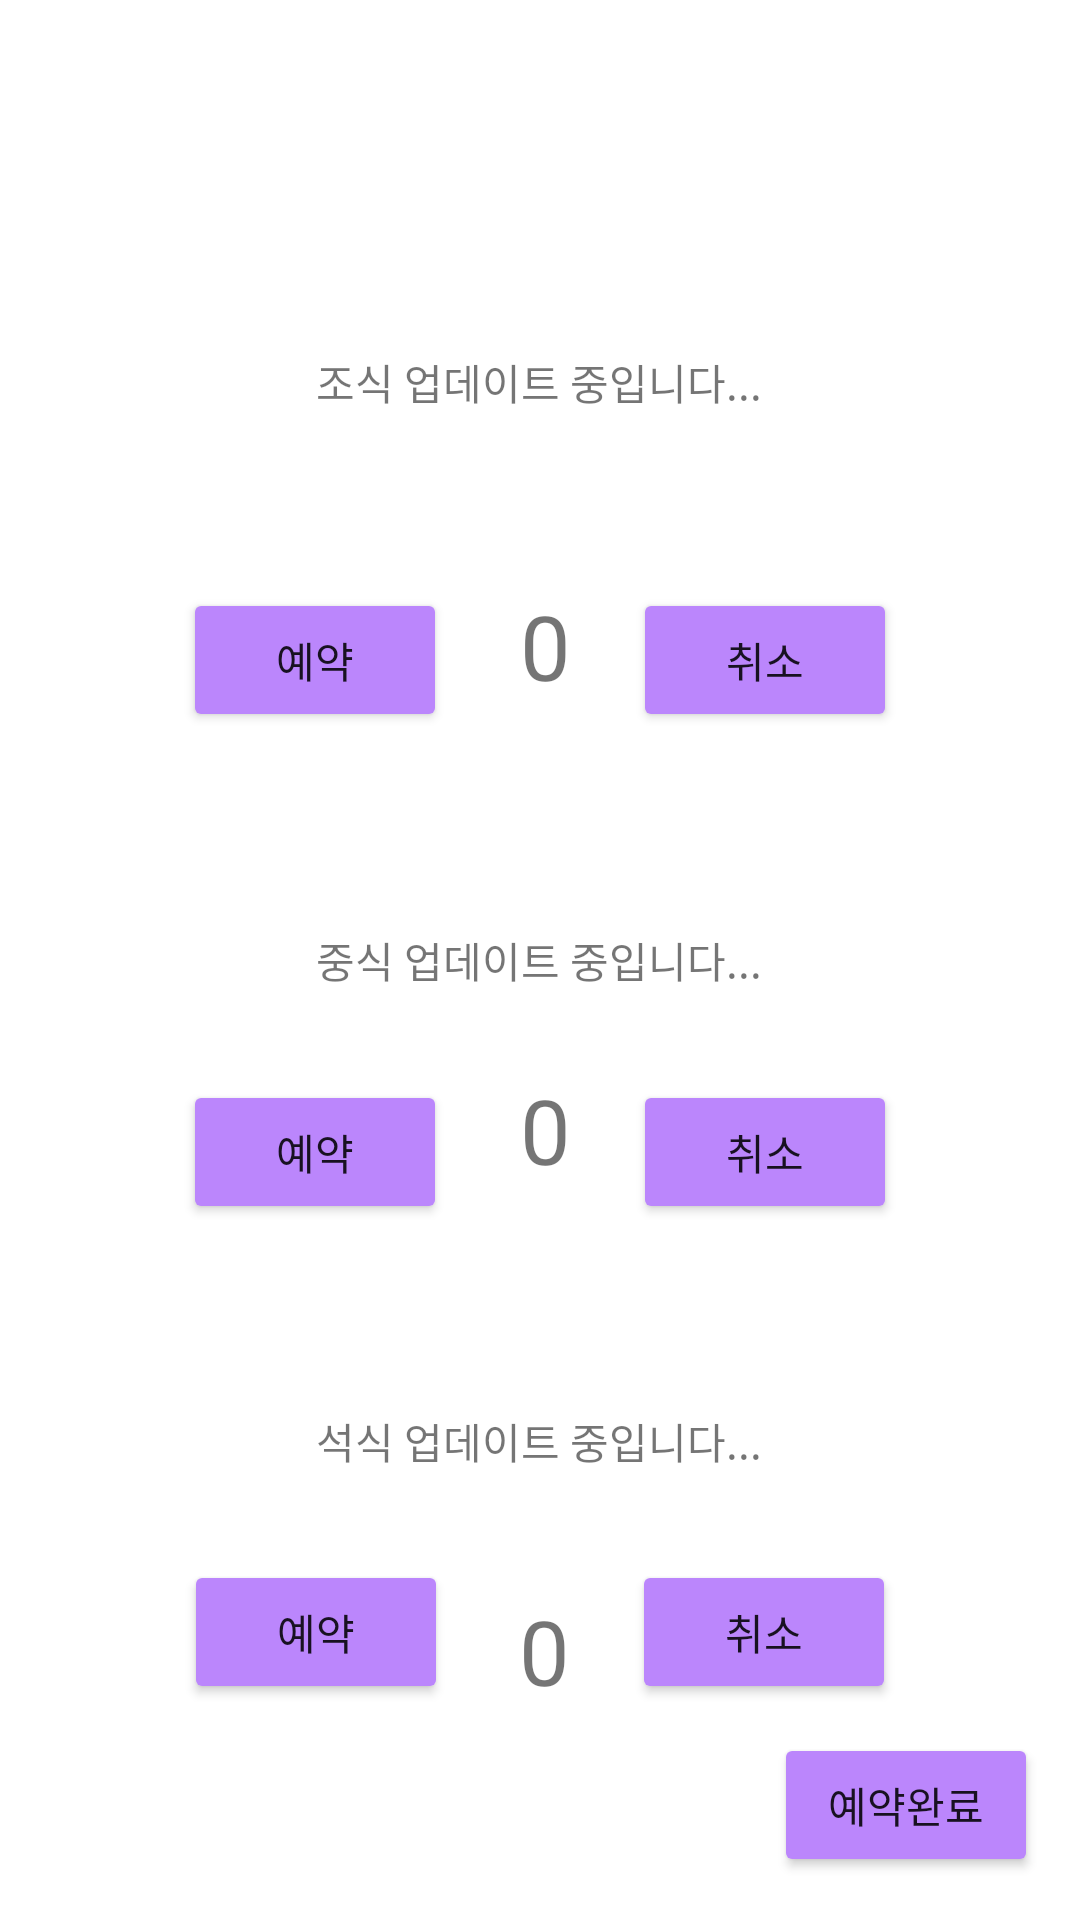

Android layout source for this screen:
<!-- AndroidManifest.xml: application theme Theme.Fainaldomit -->
<!-- res/layout/reserve.xml -->
<?xml version="1.0" encoding="utf-8"?>
<androidx.constraintlayout.widget.ConstraintLayout xmlns:android="http://schemas.android.com/apk/res/android"
    xmlns:app="http://schemas.android.com/apk/res-auto"
    xmlns:tools="http://schemas.android.com/tools"
    android:layout_width="match_parent"
    android:layout_height="match_parent"
    tools:context=".MainActivity">


    <TextView
        android:id="@+id/tv_count"
        android:layout_width="wrap_content"
        android:layout_height="wrap_content"
        android:text="0"
        android:textSize="30dp"
        app:layout_constraintBottom_toBottomOf="parent"
        app:layout_constraintEnd_toEndOf="parent"
        app:layout_constraintHorizontal_bias="0.504"
        app:layout_constraintStart_toStartOf="parent"
        app:layout_constraintTop_toTopOf="parent"
        app:layout_constraintVertical_bias="0.884" />

    <Button
        android:id="@+id/btn_add"
        android:layout_width="wrap_content"
        android:layout_height="wrap_content"
        android:layout_marginBottom="72dp"
        android:text="예약"
        app:backgroundTint="@color/purple_200"
        app:layout_constraintBottom_toBottomOf="parent"
        app:layout_constraintEnd_toStartOf="@id/btn_minus"
        app:layout_constraintStart_toStartOf="parent"
        app:layout_constraintVertical_chainStyle="spread_inside" />

    <Button
        android:id="@+id/btn_minus"
        android:layout_width="wrap_content"
        android:layout_height="wrap_content"
        android:layout_marginBottom="72dp"
        android:text="취소"
        app:backgroundTint="@color/purple_200"
        app:layout_constraintBottom_toBottomOf="parent"
        app:layout_constraintEnd_toEndOf="parent"
        app:layout_constraintStart_toEndOf="@id/btn_add" />

    <Button
        android:id="@+id/btn_add2"
        android:layout_width="wrap_content"
        android:layout_height="wrap_content"
        android:layout_marginBottom="232dp"
        android:text="예약"
        app:backgroundTint="@color/purple_200"
        app:layout_constraintBottom_toBottomOf="parent"
        app:layout_constraintEnd_toStartOf="@id/btn_minus"
        app:layout_constraintHorizontal_bias="0.496"
        app:layout_constraintStart_toStartOf="parent"
        app:layout_constraintVertical_chainStyle="spread_inside" />

    <Button
        android:id="@+id/btn_minus3"
        android:layout_width="wrap_content"
        android:layout_height="wrap_content"
        android:layout_marginBottom="396dp"
        android:text="취소"
        app:backgroundTint="@color/purple_200"
        app:layout_constraintBottom_toBottomOf="parent"
        app:layout_constraintEnd_toEndOf="parent"
        app:layout_constraintHorizontal_bias="0.503"
        app:layout_constraintStart_toEndOf="@id/btn_add" />

    <TextView
        android:id="@+id/tv_count3"
        android:layout_width="wrap_content"
        android:layout_height="wrap_content"
        android:text="0"
        android:textSize="30dp"
        app:layout_constraintBottom_toBottomOf="parent"
        app:layout_constraintEnd_toEndOf="parent"
        app:layout_constraintHorizontal_bias="0.505"
        app:layout_constraintStart_toStartOf="parent"
        app:layout_constraintTop_toTopOf="parent"
        app:layout_constraintVertical_bias="0.325" />

    <TextView
        android:id="@+id/josiksikdan"
        android:layout_width="wrap_content"
        android:layout_height="wrap_content"
        android:text="조식 업데이트 중입니다..."
        app:layout_constraintBottom_toBottomOf="parent"
        app:layout_constraintEnd_toEndOf="parent"
        app:layout_constraintHorizontal_bias="0.498"
        app:layout_constraintStart_toStartOf="parent"
        app:layout_constraintTop_toTopOf="parent"
        app:layout_constraintVertical_bias="0.189" />

    <Button
        android:id="@+id/btn_add3"
        android:layout_width="wrap_content"
        android:layout_height="wrap_content"
        android:layout_marginBottom="396dp"
        android:text="예약"
        app:backgroundTint="@color/purple_200"
        app:layout_constraintBottom_toBottomOf="parent"
        app:layout_constraintEnd_toStartOf="@id/btn_minus"
        app:layout_constraintHorizontal_bias="0.496"
        app:layout_constraintStart_toStartOf="parent"
        app:layout_constraintVertical_chainStyle="spread_inside" />

    <Button
        android:id="@+id/btn_minus2"
        android:layout_width="wrap_content"
        android:layout_height="wrap_content"
        android:layout_marginBottom="232dp"
        android:text="취소"
        app:backgroundTint="@color/purple_200"
        app:layout_constraintBottom_toBottomOf="parent"
        app:layout_constraintEnd_toEndOf="parent"
        app:layout_constraintHorizontal_bias="0.503"
        app:layout_constraintStart_toEndOf="@id/btn_add" />

    <TextView
        android:id="@+id/tv_count2"
        android:layout_width="wrap_content"
        android:layout_height="wrap_content"
        android:text="0"
        android:textSize="30dp"
        app:layout_constraintBottom_toBottomOf="parent"
        app:layout_constraintEnd_toEndOf="parent"
        app:layout_constraintHorizontal_bias="0.505"
        app:layout_constraintStart_toStartOf="parent"
        app:layout_constraintTop_toTopOf="parent"
        app:layout_constraintVertical_bias="0.594" />

    <TextView
        android:id="@+id/jungiksikdan"
        android:layout_width="wrap_content"
        android:layout_height="wrap_content"
        android:text="중식 업데이트 중입니다..."
        app:layout_constraintBottom_toBottomOf="parent"
        app:layout_constraintEnd_toEndOf="parent"
        app:layout_constraintHorizontal_bias="0.498"
        app:layout_constraintStart_toStartOf="parent"
        app:layout_constraintTop_toTopOf="parent" />

    <TextView
        android:id="@+id/sucksiksikdan"
        android:layout_width="wrap_content"
        android:layout_height="wrap_content"
        android:text="석식 업데이트 중입니다..."
        app:layout_constraintBottom_toBottomOf="parent"
        app:layout_constraintEnd_toEndOf="parent"
        app:layout_constraintHorizontal_bias="0.498"
        app:layout_constraintStart_toStartOf="parent"
        app:layout_constraintTop_toTopOf="parent"
        app:layout_constraintVertical_bias="0.759" />

    <Button
        android:id="@+id/button"
        android:layout_width="wrap_content"
        android:layout_height="wrap_content"
        android:text="예약완료"
        app:backgroundTint="@color/purple_200"
        app:layout_constraintBottom_toBottomOf="parent"
        app:layout_constraintEnd_toEndOf="parent"
        app:layout_constraintHorizontal_bias="0.949"
        app:layout_constraintStart_toStartOf="parent"
        app:layout_constraintTop_toTopOf="parent"
        app:layout_constraintVertical_bias="0.976"
        android:onClick="ClickButton"/>


</androidx.constraintlayout.widget.ConstraintLayout>
<!-- resources referenced by this layout -->
<resources>
  <style name="Theme.Fainaldomit" parent="Theme.MaterialComponents.DayNight.DarkActionBar">
          
          <item name="colorPrimary">@color/purple_500</item>
          <item name="colorPrimaryVariant">@color/purple_700</item>
          <item name="colorOnPrimary">@color/white</item>
          
          <item name="colorSecondary">@color/teal_200</item>
          <item name="colorSecondaryVariant">@color/teal_700</item>
          <item name="colorOnSecondary">@color/black</item>
          
          <item name="android:statusBarColor" tools:targetApi="l">?attr/colorPrimaryVariant</item>
          
      </style>
  <!-- not gathered from this repository: default colours our renderer supplied (Android Studio template values) -->
  <color name="purple_200">#FFBB86FC</color>
  <color name="purple_500">#FF6200EE</color>
  <color name="purple_700">#FF3700B3</color>
  <color name="teal_200">#FF03DAC5</color>
  <color name="teal_700">#FF018786</color>
  <color name="black">#FF000000</color>
  <color name="white">#FFFFFFFF</color>
</resources>
